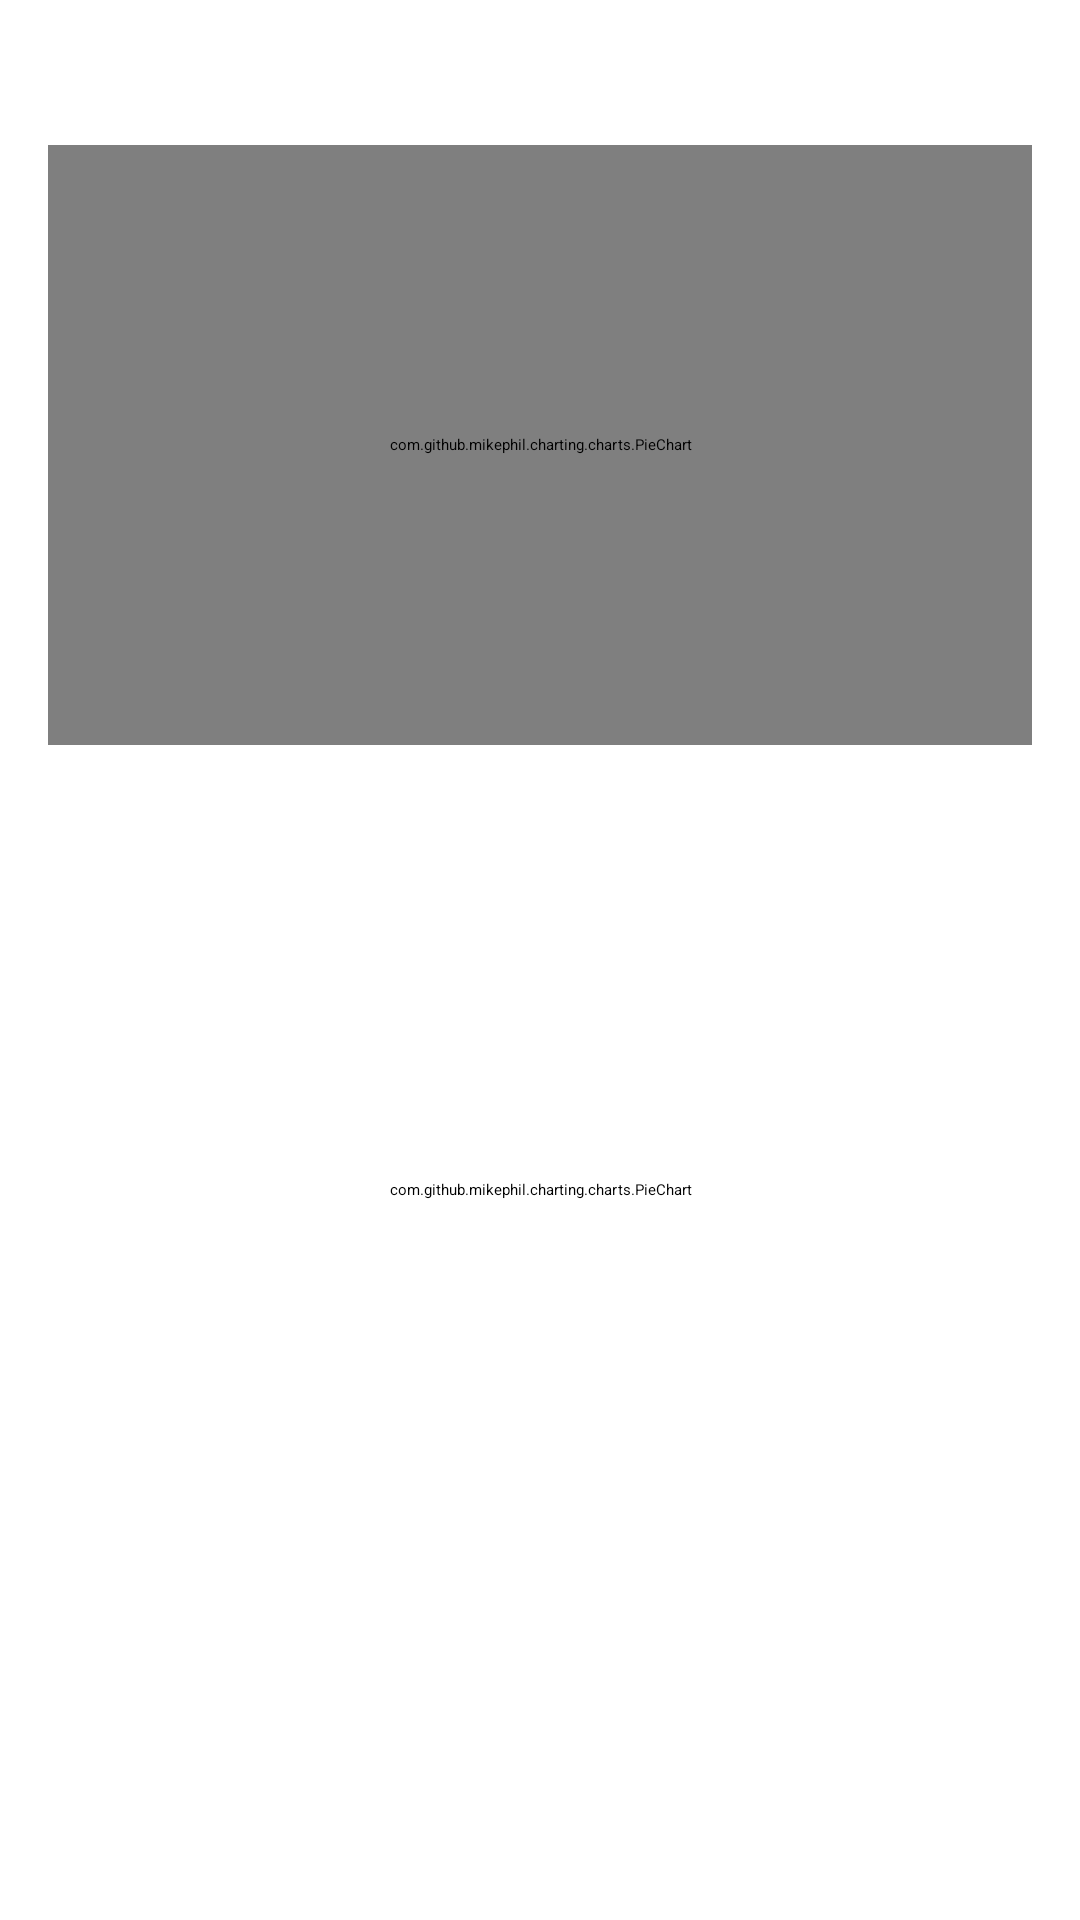

Android layout source for this screen:
<!-- AndroidManifest.xml: application theme Theme.LabExam03 -->
<!-- res/layout/activity_summary.xml -->
<?xml version="1.0" encoding="utf-8"?>
<LinearLayout xmlns:android="http://schemas.android.com/apk/res/android"
    xmlns:tools="http://schemas.android.com/tools"
    android:orientation="vertical"
    android:layout_width="match_parent"
    android:layout_height="match_parent"
    android:padding="16dp"
    android:background="@drawable/background_image">

    
    <TextView
        android:text="@string/expenses_summary"
        android:textSize="18sp"
        android:textStyle="bold"
        android:textColor="@color/white"
        android:layout_marginBottom="8dp"
        android:layout_width="wrap_content"
        android:layout_height="wrap_content"/>

    
    <com.github.mikephil.charting.charts.PieChart
        android:id="@+id/pieChartExpenses"
        android:layout_width="match_parent"
        android:layout_height="200dp" />

    
    <TextView
        android:text="@string/income_summary"
        android:textSize="18sp"
        android:textStyle="bold"
        android:textColor="@color/white"
        android:layout_marginTop="16dp"
        android:layout_marginBottom="8dp"
        android:layout_width="wrap_content"
        android:layout_height="wrap_content"/>

    
    <com.github.mikephil.charting.charts.PieChart
        android:id="@+id/pieChartIncome"
        android:layout_width="match_parent"
        android:layout_height="200dp"
        android:backgroundTint="@color/white"/>

    
    <TextView
        android:text="@string/detailed_summary"
        android:textSize="18sp"
        android:textStyle="bold"
        android:textColor="@color/white"
        android:layout_marginTop="16dp"
        android:layout_marginBottom="8dp"
        android:layout_width="wrap_content"
        android:layout_height="wrap_content"/>

    
    <ListView
        android:id="@+id/listViewSummary"
        android:layout_width="match_parent"
        android:layout_height="0dp"
        android:layout_weight="1"
        android:divider="@android:color/darker_gray"
        android:dividerHeight="1dp"/>
</LinearLayout>
<!-- resources referenced by this layout -->
<resources>
  <color name="white">#FFFFFFFF</color>
  <string name="detailed_summary">Detailed Summary</string>
  <string name="expenses_summary">Expenses Summary</string>
  <string name="income_summary">Income Summary</string>
  <style name="Theme.LabExam03" parent="Base.Theme.LabExam03">
          
          <item name="android:navigationBarColor">@android:color/transparent</item>
          <item name="android:statusBarColor">@android:color/transparent</item>
          <item name="android:windowLightStatusBar">?attr/isLightTheme</item>
      </style>
</resources>
